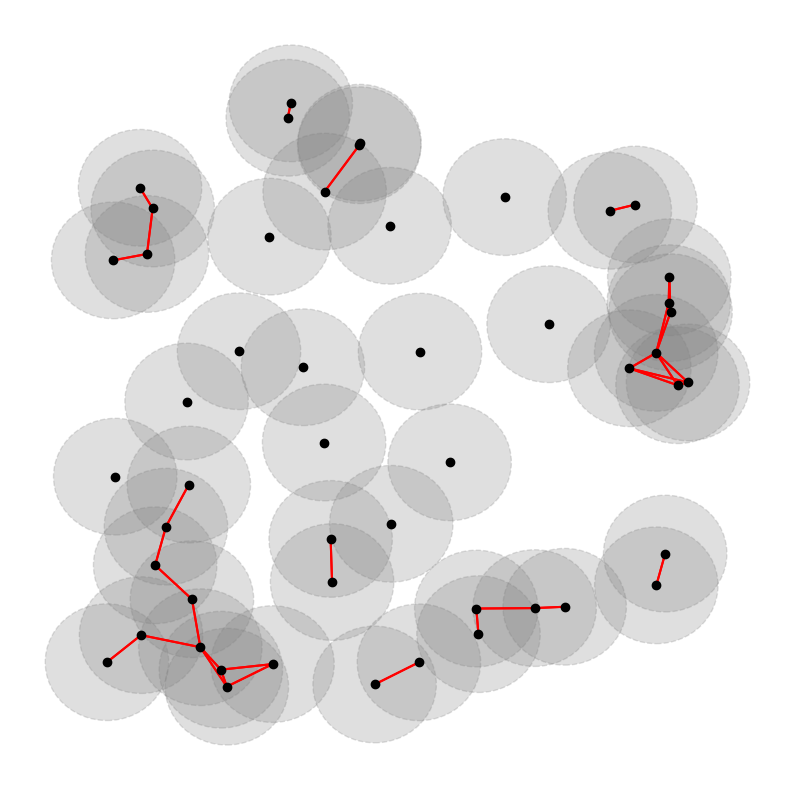

Here is the Python script that generated this plot:
# Simulate Vietoris-Rips complex

import numpy as np
import matplotlib.pyplot as plt
import itertools

# Euclidean distance
def distance(points):
    ''' This function compute the euclidean distance
        between a pair of points. '''

    return np.sqrt((points[0][0] - points[1][0])**2 + (points[0][1] - points[1][1])**2)

def plot_balls_complex(x, y, alpha, hide_balls = False):
    ''' This function plot a cloud points, the ball around every point
        whit radious alpha, and the Vietoris-Rips complex '''

    fig, ax = plt.subplots(figsize = (10, 10))
    plt.box(False)
    
    if hide_balls:
        pass
    else:
        for i in range(n):
            circle = plt.Circle((x[i], y[i]), alpha, color = 'gray', alpha = 0.25, linestyle = '--', zorder = 0)
            ax.add_patch(circle)
    
    ax.scatter(x, y, color = 'black', zorder = 2)
    ax.set_xticks([])
    ax.set_yticks([])
    
    # Pairing points
    points = np.array(list(zip(x, y)))
    pairs = np.array(tuple(itertools.product(points, points)))
    
    # Compute the distance between every pair of points
    edges_complex = []
    for pair in pairs:
        if ((distance(pair) <= alpha) and not (pair[0] == pair[1]).all()):
            edges_complex.append(pair)
    
    for edge in edges_complex:
        ax.plot(edge[:, 0], edge[:, 1], color = 'red', zorder = 1)

if __name__ == "__main__":
    # Generate random points
    alpha = .1
    n = 50
    x, y = np.random.rand(2, n)

    # Plot the result
    plot_balls_complex(x, y, alpha, hide_balls = False)